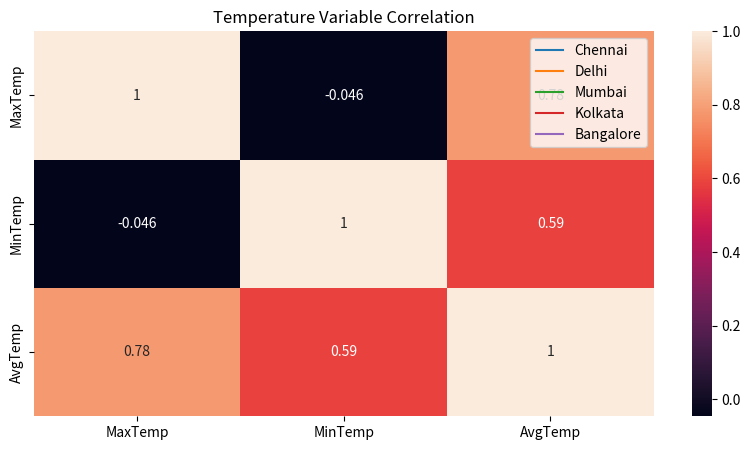

This figure's Python source:
import pandas as pd
import numpy as np
import matplotlib.pyplot as plt
import seaborn as sns

data = {
    'Date': pd.date_range(start='2023-01-01', periods=365, freq='D'),
    'City': np.random.choice(['Delhi', 'Mumbai', 'Chennai', 'Kolkata', 'Bangalore'], 365),
    'State': np.random.choice(['Delhi', 'Maharashtra', 'Tamil Nadu', 'West Bengal', 'Karnataka'], 365),
    'Country': 'India',
    'MaxTemp': np.random.normal(35, 5, 365),
    'MinTemp': np.random.normal(22, 4, 365)
}
df = pd.DataFrame(data)
print(df.head())
print(df.info())
print(df.describe())
df['AvgTemp'] = (df['MaxTemp'] + df['MinTemp']) / 2
df['Date'] = pd.to_datetime(df['Date'])
df = df.dropna()
df = df.drop_duplicates()
df['Year'] = df['Date'].dt.year
df['Month'] = df['Date'].dt.month
df['Day'] = df['Date'].dt.day

plt.figure(figsize=(10, 5))
sns.histplot(df['AvgTemp'], kde=True, color='tomato')
plt.title("Distribution of Average Temperature")
plt.xlabel("Average Temperature (°C)")
plt.show()

monthly_avg = df.groupby('Month')['AvgTemp'].mean().reset_index()
sns.lineplot(x='Month', y='AvgTemp', data=monthly_avg)
plt.title("Average Monthly Temperature Trend")
plt.xticks(range(1, 13))
plt.show()

top_cities = df['City'].value_counts().head(5).index
filtered_df = df[df['City'].isin(top_cities)]
sns.lineplot(x='Month', y='AvgTemp', hue='City', data=filtered_df)
plt.title("Monthly Avg Temperature in Top Cities")
plt.show()

delhi_df = df[df['State'] == 'Delhi']
yearly_trend = delhi_df.groupby('Year')['AvgTemp'].mean().reset_index()
sns.lineplot(x='Year', y='AvgTemp', data=yearly_trend)
plt.title("Average Yearly Temperature in Delhi")
plt.show()

sns.heatmap(df[['MaxTemp', 'MinTemp', 'AvgTemp']].corr(), annot=True)
plt.title("Temperature Variable Correlation")
plt.show()
